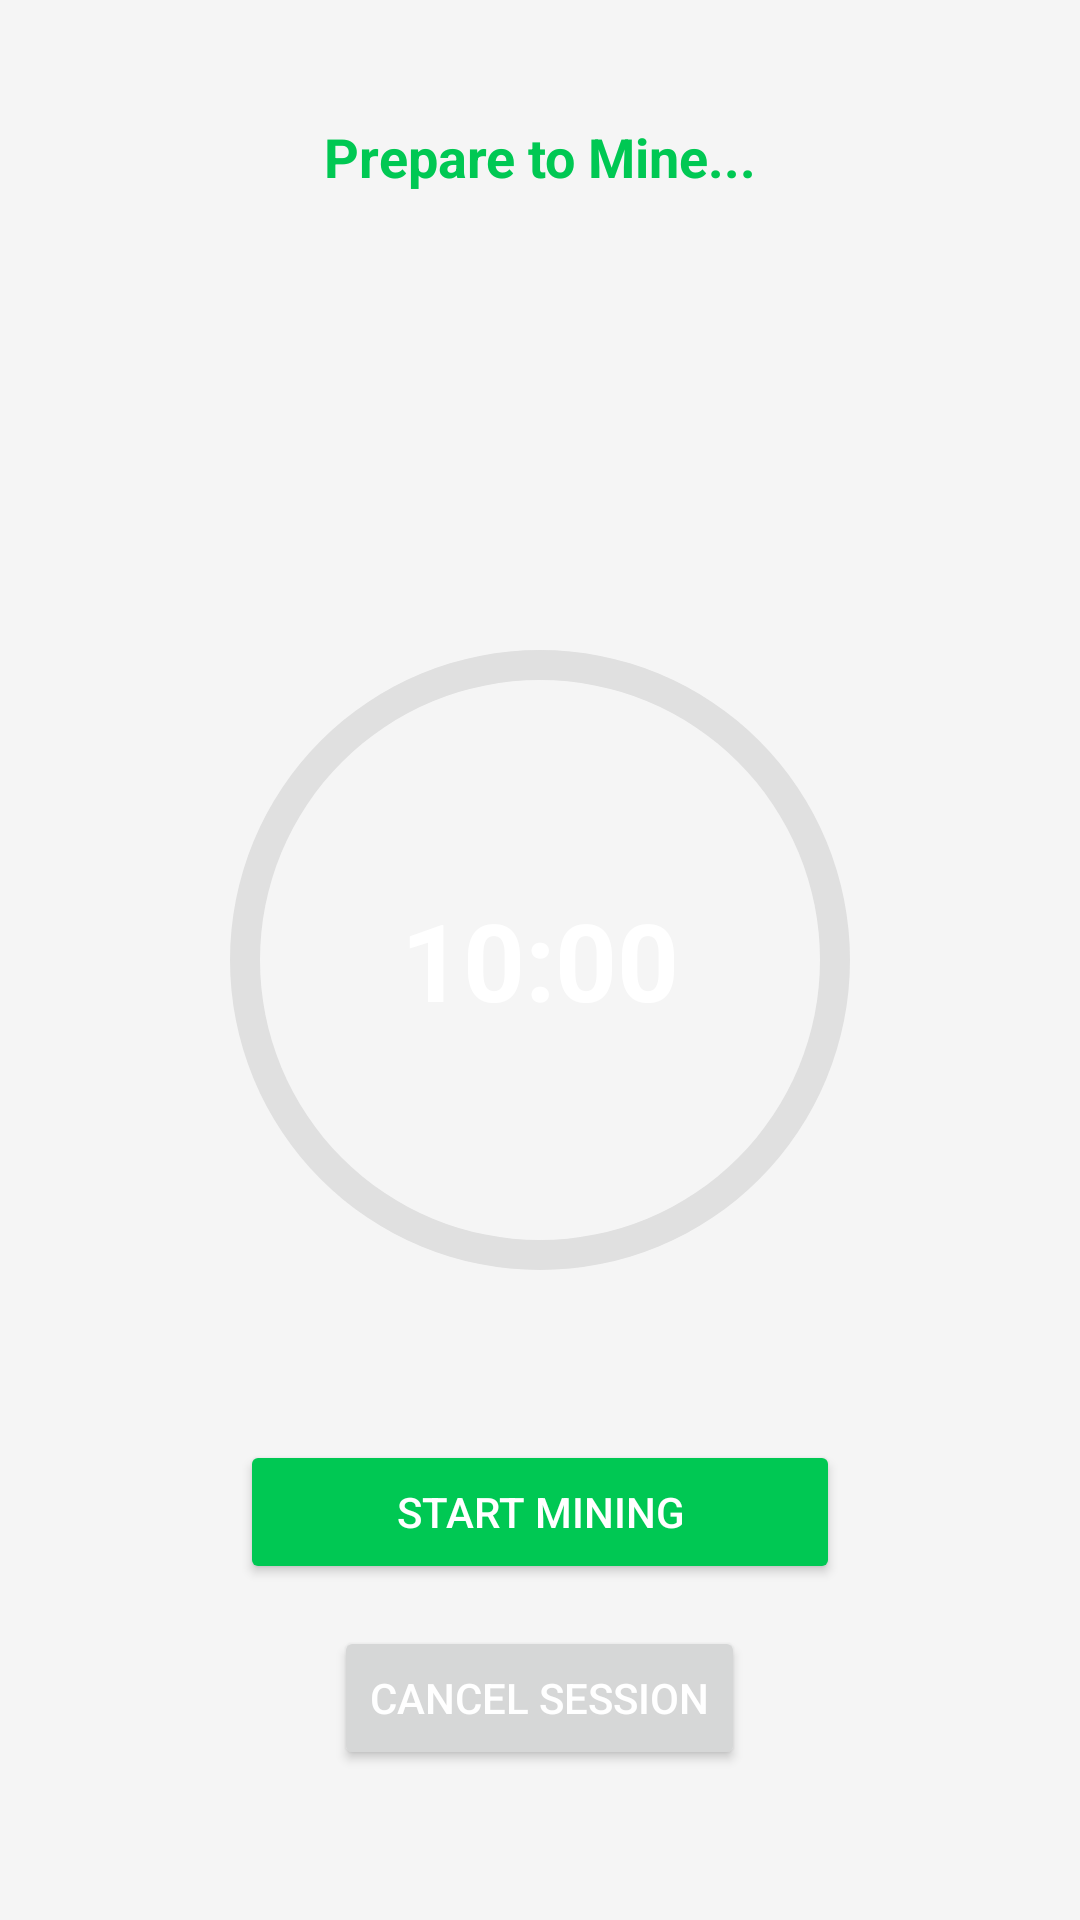

Write the Android layout XML for this screen, with the resource values it uses.
<!-- AndroidManifest.xml: application theme Theme.Mimshak_FINAL_afekoin -->
<!-- res/layout/activity_mine.xml -->
<?xml version="1.0" encoding="utf-8"?>
<RelativeLayout xmlns:android="http://schemas.android.com/apk/res/android"
    android:layout_width="match_parent"
    android:layout_height="match_parent"
    android:background="#F5F5F5"
    android:padding="20dp">

    <TextView
        android:id="@+id/tvMineStatus"
        android:layout_width="match_parent"
        android:layout_height="wrap_content"
        android:layout_marginTop="20dp"
        android:gravity="center"
        android:text="Prepare to Mine..."
        android:textColor="#00C853"
        android:textSize="18sp"
        android:textStyle="bold" />

    <ProgressBar
        android:id="@+id/mineProgressBar"
        style="?android:attr/progressBarStyleHorizontal"
        android:layout_width="280dp"
        android:layout_height="280dp"
        android:layout_centerInParent="true"
        android:max="600"
        android:progressDrawable="@drawable/circular_progress_bar" />

    <TextView
        android:id="@+id/tvMineTimer"
        android:layout_width="wrap_content"
        android:layout_height="wrap_content"
        android:layout_centerInParent="true"
        android:text="10:00"
        android:textSize="36sp"
        android:textStyle="bold" />

    <Button
        android:id="@+id/btnBoost"
        android:layout_width="wrap_content"
        android:layout_height="wrap_content"
        android:layout_below="@id/mineProgressBar"
        android:layout_centerHorizontal="true"
        android:layout_marginTop="-20dp"
        android:backgroundTint="#FFD700"
        android:text="BOOST (3x)"
        android:textColor="#000000"
        android:visibility="gone" />

    <Button
        android:id="@+id/btnStartMine"
        android:layout_width="200dp"
        android:layout_height="wrap_content"
        android:layout_below="@id/btnBoost"
        android:layout_centerHorizontal="true"
        android:layout_marginTop="20dp"
        android:backgroundTint="#00C853"
        android:text="START MINING" />

    <Button
        android:id="@+id/btnCancelMine"
        android:layout_width="wrap_content"
        android:layout_height="wrap_content"
        android:layout_alignParentBottom="true"
        android:layout_centerHorizontal="true"
        android:layout_marginBottom="30dp"
        android:text="CANCEL SESSION" />

</RelativeLayout>
<!-- resources referenced by this layout -->
<resources>
  <!-- drawable circular_progress_bar (drawable) -->
  <layer-list xmlns:android="http://schemas.android.com/apk/res/android">
      <item android:id="@android:id/background">
          <shape android:shape="ring" android:thickness="10dp" android:useLevel="false">
              <solid android:color="#E0E0E0" />
          </shape>
      </item>
      <item android:id="@android:id/progress">
          <rotate android:fromDegrees="270" android:toDegrees="270">
              <shape android:shape="ring" android:thickness="10dp" android:useLevel="true">
                  <gradient android:endColor="#00E676" android:startColor="#00C853" android:type="sweep" />
              </shape>
          </rotate>
      </item>
  </layer-list>
  <style name="Theme.Mimshak_FINAL_afekoin" parent="Base.Theme.Mimshak_FINAL_afekoin" />
  <style name="Base.Theme.Mimshak_FINAL_afekoin" parent="Theme.MaterialComponents.Light.NoActionBar">
          <item name="colorPrimary">@color/accent_green</item>
          <item name="colorPrimaryDark">@color/bg_primary</item>
          <item name="colorAccent">@color/accent_green</item>
          <item name="android:windowBackground">@color/bg_primary</item>
          <item name="android:statusBarColor">@color/bg_primary</item>
          <item name="android:navigationBarColor">@color/bg_primary</item>
          <item name="android:windowLightStatusBar" tools:targetApi="23">false</item>
          <item name="android:textColor">@color/text_primary</item>
          <item name="colorSurface">@color/bg_surface</item>
          <item name="colorOnSurface">@color/text_primary</item>
      </style>
  <color name="accent_green">#00C853</color>
  <color name="bg_primary">#0D1117</color>
  <color name="text_primary">#FFFFFF</color>
  <color name="bg_surface">#161B22</color>
</resources>
